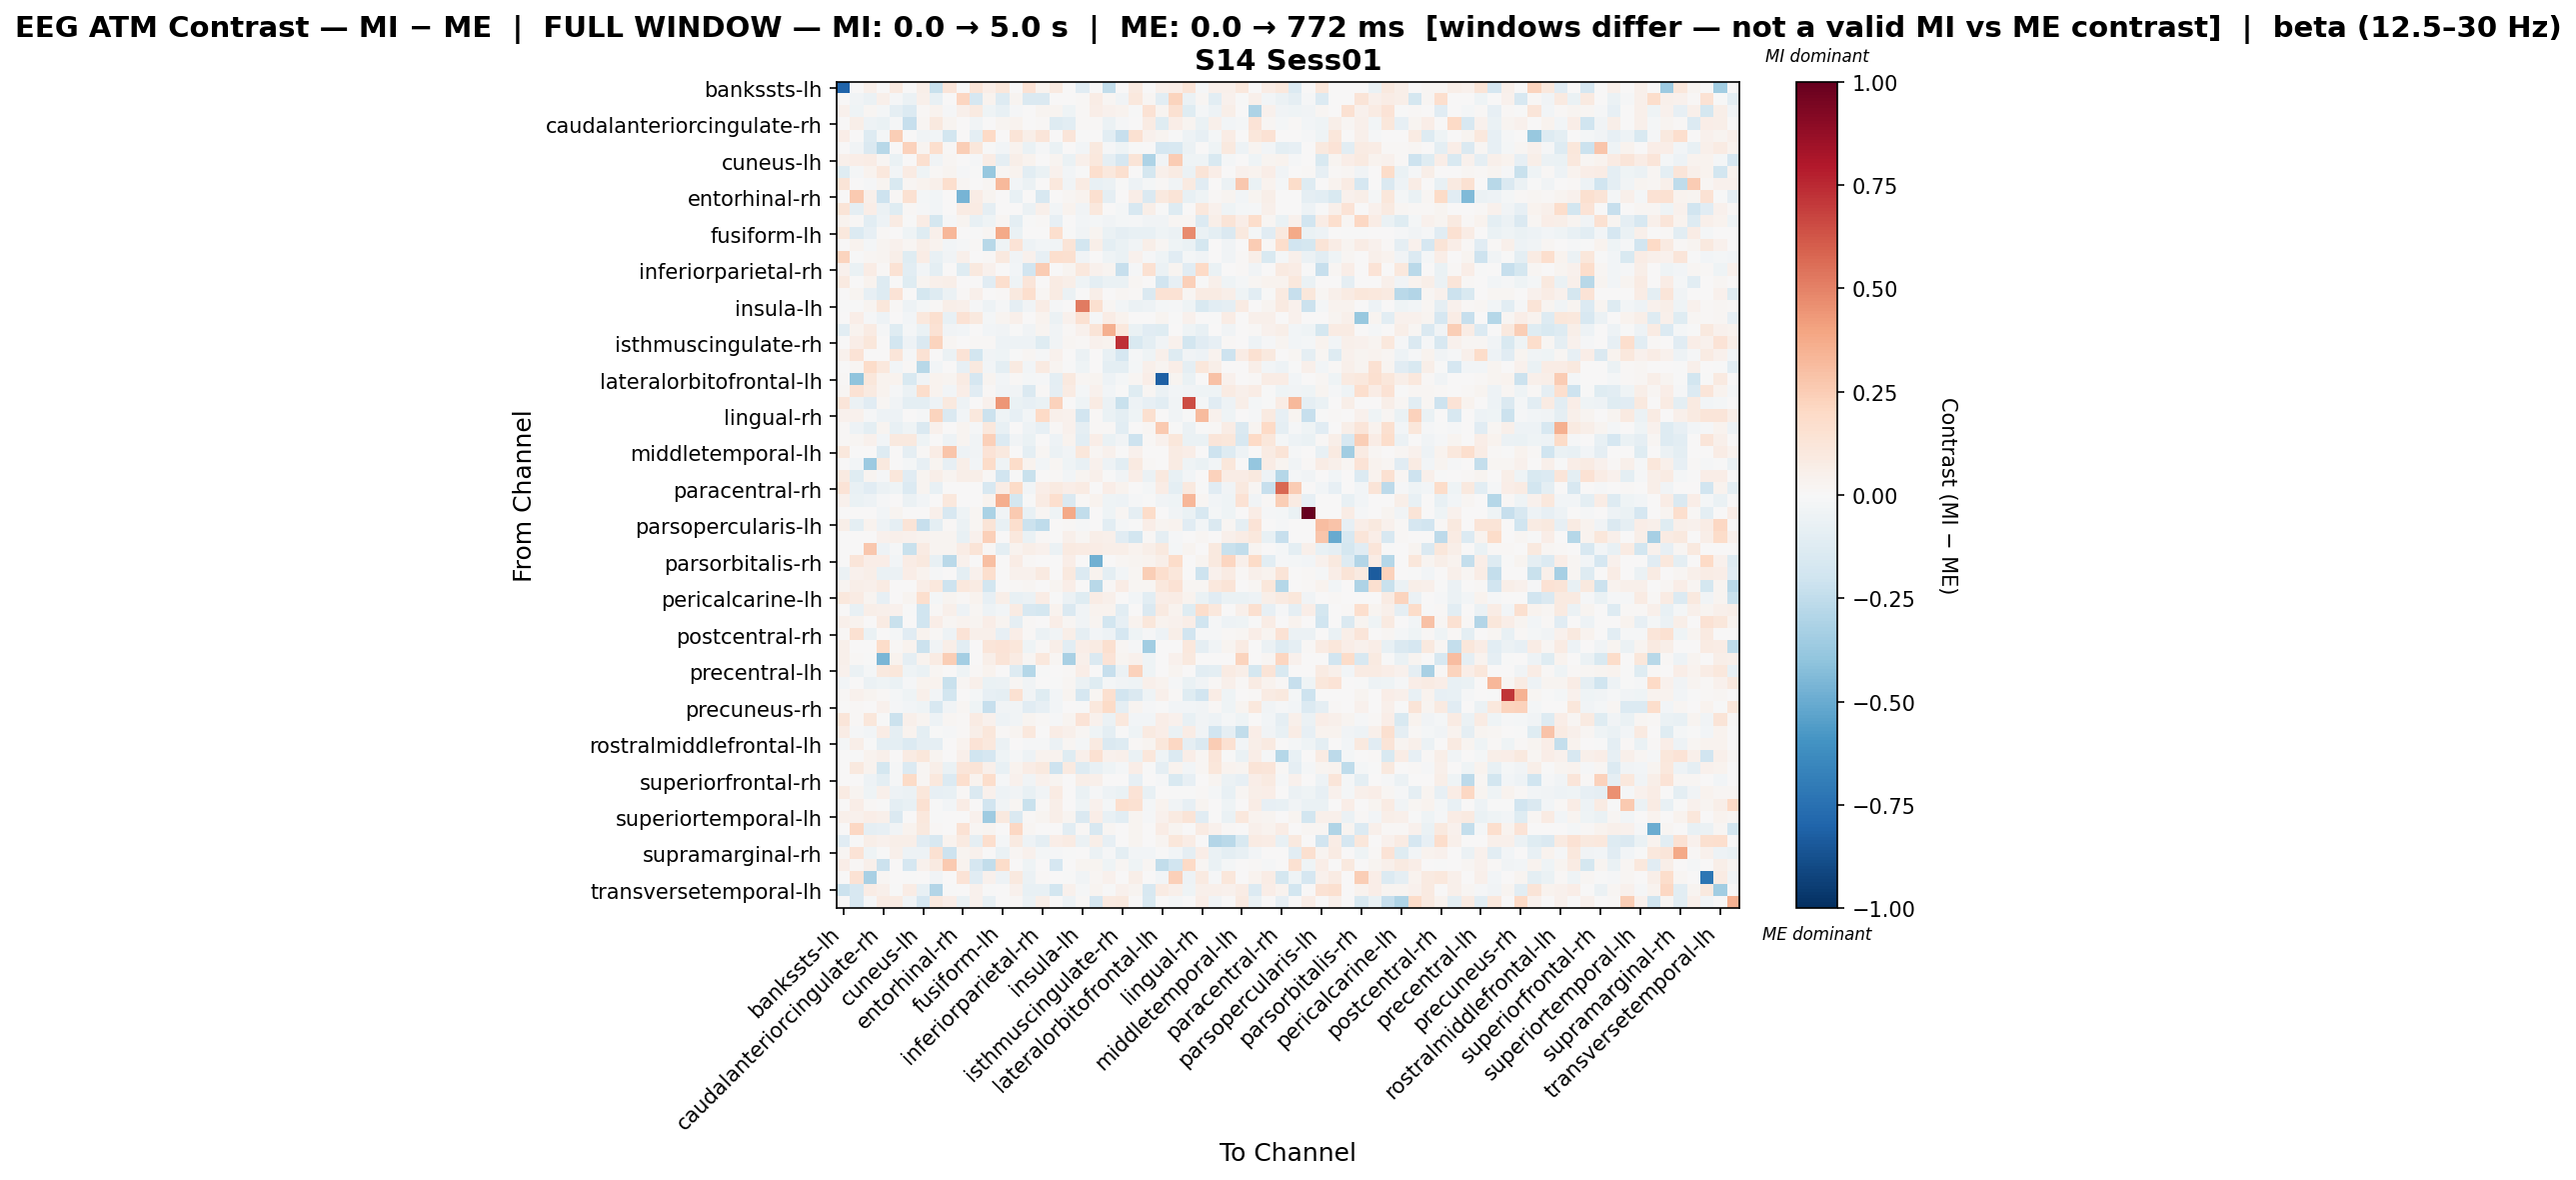

Data behind this chart, as committed beside it:
, bankssts-lh, bankssts-rh, caudalanteriorcingulate-lh, caudalanteriorcingulate-rh, caudalmiddlefrontal-lh, caudalmiddlefrontal-rh, cuneus-lh, cuneus-rh, entorhinal-lh, entorhinal-rh, frontalpole-lh, frontalpole-rh, fusiform-lh, fusiform-rh, inferiorparietal-lh, inferiorparietal-rh, inferiortemporal-lh, inferiortemporal-rh, insula-lh, insula-rh, isthmuscingulate-lh, isthmuscingulate-rh, lateraloccipital-lh
bankssts-lh, -0.8024, 0.0, 0.04798, 0.0, 0.09131, 0.0, 0.05671, -0.2195, 0.1201, 0.0, 0.1292, 0.06338, 0.1101, 0.0, 0.1434, 0.0367, 0.08884, 0.0, -0.1154, 0.0, -0.2469, 0.0, 0.08692
bankssts-rh, 0.0, -0.03517, -0.05783, 0.05102, -0.009481, -0.06136, 0.04992, -0.07119, 0.0, 0.2117, -0.1679, 0.03655, -0.1304, 0.02458, -0.1416, -0.1472, 0.0, 0.002309, 0.008801, 0.07116, 0.01827, -0.03706, 0.1084
caudalanteriorcingulate-lh, 0.04218, -0.04579, 0.01886, -0.02198, -0.08723, -0.14, 0.01207, 0.03864, -0.01058, 0.0472, 0.09197, -0.03932, -0.07609, -0.01513, 0.006412, 0.0259, 0.0287, -0.04096, 0.007838, 0.06421, 0.04132, 0.03706, -0.0003686
caudalanteriorcingulate-rh, 0.0, 0.06102, -0.05346, -0.06706, -0.009818, -0.232, 0.02179, 0.09622, 0.02533, 0.004026, -0.03465, 0.006216, 0.03012, 0.03862, 0.002357, 0.01348, -0.127, -0.108, 0.01067, 0.01324, -0.05901, -0.01176, 0.002275
caudalmiddlefrontal-lh, 0.06845, 0.003584, -0.127, -0.02056, 0.2443, 0.0, -0.03605, -0.02587, -0.1862, 0.0, -0.09625, 0.1988, 0.0, 0.1278, 0.0625, 0.123, 0.0, 0.1215, -0.004375, 0.0, -0.1059, -0.228, 0.1489
caudalmiddlefrontal-rh, 0.0, -0.0348, -0.1454, -0.2795, 0.0, 0.2341, 0.03044, 0.1716, 0.01001, 0.2484, 0.1131, -0.001702, -0.02983, 0.03253, -0.06464, -0.01378, -0.06961, 0.0, -0.02983, 0.0955, -0.009848, -0.03955, -0.004972
cuneus-lh, 0.04842, 0.06591, 0.07057, 0.0208, -0.06834, 0.0008196, 0.1607, -0.03527, 0.01577, 0.001085, -0.009986, 0.07774, -0.08988, 0.0624, 0.03345, 8.096858042640517e-05, 0.0298, -0.06403, 0.047, 0.1084, -0.08638, -0.165, 0.128
cuneus-rh, -0.1174, -0.02166, 0.03632, 0.1031, -0.02525, 0.08189, -0.03931, 0.007883, 0.02562, -0.009028, -0.002489, -0.3777, 0.0233, 0.03261, -0.1071, -0.06694, 0.0396, -0.02819, -0.005436, 0.1662, 0.1024, 0.1596, 0.0
entorhinal-lh, 0.1302, 0.0, -0.01215, 0.02693, -0.1492, 0.01651, 0.03155, 0.05365, 0.1674, 0.01651, 0.0, 0.01938, 0.321, -0.02786, -0.05675, 0.0, 0.1083, -0.03611, 0.08406, -0.07768, -0.05675, -0.003095, -0.04869
entorhinal-rh, 0.0, 0.2579, 0.05208, -0.2088, 0.01072, 0.1562, -0.01892, -0.02938, 0.00672, -0.4667, 0.07241, 0.0292, 0.005361, -0.07331, 0.004046, -0.159, 0.0, 0.01761, 0.03771, 0.1574, -0.09265, 0.0, 0.06884
frontalpole-lh, 0.1305, -0.08952, 0.06659, -0.06242, -0.1191, 0.01337, -0.01135, -0.0288, 0.0, 0.08137, 0.07846, -0.0864, 0.0, 0.00745, -0.05522, 0.05452, -0.03017, 0.03539, -0.03404, 0.1056, 0.0, -0.02264, -0.163
frontalpole-rh, 0.03224, 0.01289, -0.1028, -0.0487, 0.08524, -0.00376, 0.07521, -0.1763, -0.01323, 0.02638, -0.07419, -0.04375, 0.01664, -0.0973, -0.0003203, 0.01289, -0.07916, 0.002149, -0.02655, -0.02322, -0.03279, -0.01656, -0.009187
fusiform-lh, 0.1033, -0.1375, -0.0801, 0.01136, 0.0, -0.04376, -0.1188, 0.05385, 0.3296, 0.0, -0.006252, 0.01779, 0.3813, -0.06662, 0.004921, 0.0, 0.1656, -0.006252, -0.03789, 0.02385, -0.06662, -0.09163, -0.07668
fusiform-rh, 0.0, 0.0344, -0.0212, 0.02733, 0.04414, 0.02111, 0.0595, 0.03838, -0.02766, -0.01257, 0.00823, -0.278, -0.04493, 0.1367, -0.04816, -0.02696, -0.03215, 0.1255, -0.1875, 0.05758, -0.09832, -0.06739, -0.03355
inferiorparietal-lh, 0.2249, -0.007007, 0.02067, 0.02387, 0.05808, -0.118, 0.07461, -0.07741, -0.03225, 0.05281, 0.002761, 0.01253, 0.09974, -0.03873, 0.04114, -0.0821, 0.165, 0.161, -0.03215, 0.0, -0.04193, -0.06454, 0.04487
inferiorparietal-rh, 0.04513, -0.06558, 0.0772, 0.01003, 0.1464, -0.1059, -0.03069, -0.09566, 0.0, -0.1196, 0.09513, 0.04012, 0.0, -0.02392, -0.1949, 0.2532, 0.0, 0.02626, 0.1029, 0.04513, 0.02507, -0.2286, -0.01288
inferiortemporal-lh, 0.08644, 0.0, 0.03229, -0.1288, 0.0, -0.1211, 0.02849, 0.05131, 0.06174, 0.0, 0.00369, -0.1169, 0.1676, -0.04279, 0.1225, 0.0, 0.08097, 0.05699, -0.04564, -0.09394, -0.06274, -0.06274, 0.01795
inferiortemporal-rh, 0.0, 0.03104, -0.08475, -0.1326, 0.1365, 0.0, -0.1736, -0.1283, -0.06202, 0.008202, 0.05317, 0.005486, 0.01103, 0.1005, 0.1669, 0.01772, 0.07971, -0.05746, 0.0, 0.0557, 0.002532, 0.01772, 0.01103
insula-lh, -0.007537, -0.001779, 0.03034, 0.1133, 0.01075, -0.05334, -0.01605, 0.01018, 0.06045, 0.04695, -0.008041, -0.04999, -0.01431, -0.09353, -0.03679, 0.07211, -0.01199, 0.0, 0.5207, 0.1604, 0.01714, -0.0274, -0.06031
insula-rh, 0.0, 0.0643, -0.01165, -0.053, 0.0, -0.03097, 0.1092, 0.1592, -0.07534, 0.1414, 0.09796, -0.02014, 0.025, 0.05309, 0.0, 0.03571, -0.05704, 0.04492, 0.15, -0.01265, 0.07193, 0.03214, 0.0
isthmuscingulate-lh, -0.1039, 0.03701, 0.07953, -0.01081, -0.1187, -0.01956, -0.06763, 0.1449, -0.03216, -0.02564, 0.0, -0.02573, -0.03216, -0.00663, -0.0386, 0.02441, -0.03538, 0.0113, 0.04472, 0.1261, 0.3522, 0.1048, -0.06433
isthmuscingulate-rh, 0.0, 0.06477, 0.1159, 0.006946, -0.1869, -0.04792, -0.1459, 0.2237, 0.02008, 0.0, 0.008871, 0.008871, -0.05123, -0.05423, -0.05021, -0.1181, -0.03728, 0.01799, 0.01415, 0.04513, 0.03581, 0.7317, -0.1496
lateraloccipital-lh, 0.04074, 0.134, 0.004671, 0.004579, 0.1249, -0.009557, 0.1421, 0.0, -0.06189, 0.1363, -0.1843, -0.03815, -0.0462, -0.0005197, 0.01571, -0.009523, 0.04085, 0.0, -0.06206, 0.0, -0.07536, -0.1716, -0.01087
lateraloccipital-rh, 0.0, 0.01602, 0.1812, 0.1025, -0.02909, 0.01054, -0.2807, -0.03084, 0.003029, -0.08182, 0.1012, -0.02738, -0.1012, 0.08966, -0.02765, 0.08724, 0.02662, -0.007198, -0.04091, 0.0, -0.09469, -0.09723, -0.02077
lateralorbitofrontal-lh, 0.0109, -0.3999, 0.1102, 0.03237, 0.03143, -0.1562, -0.03594, 0.03271, 0.02514, 0.08567, -0.1672, 0.02477, -0.02958, 0.01402, -0.02255, -0.01389, -0.09858, 0.09658, 0.01592, 0.02479, -0.04866, -0.01959, 0.01869
lateralorbitofrontal-rh, 0.02213, 0.142, 0.091, 0.0331, -0.00877, -0.05487, 0.1721, 0.03302, -0.02597, 0.06836, -0.1163, 0.009916, -0.03842, -0.03704, -0.1468, 0.01244, -0.09332, 0.08152, -0.01737, 0.04184, -0.02981, -0.00421, -0.1173
lingual-lh, 0.1187, -0.06023, -0.1117, 0.01872, -0.03596, -0.09907, -0.1005, -0.04706, 0.09534, -0.04706, 0.0, 0.04411, 0.4415, -0.06418, -0.08441, -0.06275, 0.2295, 0.005222, -0.04247, 0.08225, -0.0599, -0.2191, -0.0545
lingual-rh, 0.03977, 0.04059, -0.0122, -0.0512, -0.04989, 0.0, -0.009888, 0.2226, -0.1468, -0.03011, 0.1079, -0.2113, -0.04599, -0.0857, -0.03113, 0.1997, 0.05341, 0.04623, -0.1948, 0.01541, -0.06833, -0.1004, -0.04349
medialorbitofrontal-lh, 0.009636, -0.04928, -0.09465, 0.02478, -0.07146, -0.04234, -0.144, 0.03992, 0.0, 0.02855, -0.01295, 0.1078, -0.07314, 0.0, -0.05172, -0.07956, 0.0148, 0.04267, -0.09116, 0.01032, 0.01359, -0.1016, 0.007741
medialorbitofrontal-rh, 0.01003, 0.02218, 0.04038, -0.02979, 0.09606, 0.09509, -0.04135, 0.0, -0.053, 0.02807, -0.03805, 0.2397, -0.1336, -0.03846, -0.0636, 0.0, -0.04827, 0.03208, -0.106, 0.06817, -0.0689, -0.03681, -0.2033
middletemporal-lh, 0.1024, 0.003013, 0.00412, -0.1323, 0.0, -0.08698, 0.01299, 0.07416, 0.2774, -0.04961, -0.03823, 0.1383, 0.1006, 0.0, -0.09607, 0.01969, -0.06203, -0.03823, 0.1103, 0.01726, 0.04082, 0.0, 0.04272
middletemporal-rh, 0.0, -0.03034, -0.3617, 0.09913, 0.002595, -0.02095, -0.08406, 0.0236, -0.07828, 0.05937, -0.02762, 0.186, -0.04298, 0.1863, 0.03836, -0.02416, 0.01796, -0.04252, -0.07338, 0.04406, -0.05386, -0.1074, 0.08654
paracentral-lh, 0.0887, -0.1172, 0.03028, -0.01364, 0.1127, -0.1124, 0.02795, 0.0559, 0.02718, 0.06098, 0.0559, 0.01373, -0.1889, -0.00765, -0.2247, 0.0, 0.01327, -0.02973, 0.02718, 0.0539, -0.005654, -0.0356, 0.06855
paracentral-rh, 0.1352, -0.07356, -0.1121, -0.0624, -0.04463, -0.1398, 0.02547, -0.07703, 0.001134, 0.0, 0.0, -0.1627, 0.07107, 0.1899, -0.02489, 0.0678, 0.08655, 0.06961, 0.0843, 0.0, 0.06667, 0.03564, 0.0
parahippocampal-lh, 0.0449, -0.06996, -0.05304, -0.01036, 0.0, -0.05815, -0.03109, 0.0, 0.1059, 0.0, 0.0, 0.03891, 0.3611, -0.1772, -0.001336, 0.08182, 0.1652, -0.1477, 0.01518, 0.03647, -0.0451, -0.05288, -0.00863
parahippocampal-rh, 0.0, 0.0, 0.0026, -0.03004, 0.02607, 0.0, 0.0, 0.05304, -0.1563, -0.0413, 0.02282, -0.314, -0.03755, 0.2651, -0.0751, 0.02242, -0.0413, 0.379, -0.2469, 0.0, -0.04129, 0.02237, -0.08636
parsopercularis-lh, 0.05717, -0.09435, 0.03414, -0.05024, -0.08678, 0.1275, -0.2286, -0.09597, 0.008957, -0.05776, 0.01746, 0.1263, -0.07773, 0.1695, -0.2157, -0.2561, 0.0, 0.01493, -0.01348, 0.0, -0.1062, -0.02074, -0.003603
parsopercularis-rh, 0.0, 0.0, 0.002288, 0.04164, 0.05034, 0.04247, 0.03661, 0.02763, 0.02517, -0.07226, 0.04309, 0.2398, 0.004577, 0.1079, -0.06352, 0.009153, 0.0, 0.04746, 0.01602, 0.05795, 0.04995, -0.1127, -0.1812
parsorbitalis-lh, 0.0, 0.0, 0.266, -0.05462, -0.01123, -0.2212, 0.08402, 0.02491, 0.02882, 0.07529, 0.1271, 0.01557, -0.1005, 0.03736, 0.05782, 0.04359, -0.05811, 0.08717, 0.07825, 0.07448, 0.05604, 0.05528, 0.03873
parsorbitalis-rh, 0.0, 0.1178, 0.06973, 0.06972, -0.02552, 0.07586, 0.09743, -0.07262, -0.2707, 0.04461, 0.006106, 0.2975, 0.0, 0.07102, 0.00866, 0.0, 0.0, 0.0693, 0.0, -0.4766, 0.0, 0.02295, 0.02382
parstriangularis-lh, -0.05711, 0.03981, 0.05889, -0.06493, -0.06085, 0.06285, 0.03771, -0.009518, 0.0, -0.09543, 0.044, 0.1688, 0.0, 0.04609, 0.03981, 0.08686, 0.0, 0.09847, -0.1332, 0.03143, -0.09859, -0.02358, 0.02095
parstriangularis-rh, 0.0303, 0.05956, 0.05354, 0.07844, 0.0, 0.005111, 0.06331, 0.1033, -0.2033, 0.1042, 0.07831, -0.1863, 0.0, 0.01487, 0.0212, 0.0, 0.03037, 0.07026, 0.0, -0.275, 0.01272, 0.07214, 0.0212
pericalcarine-lh, 0.106, 0.07831, 0.02368, -0.08019, 0.0, 0.02349, 0.1648, -0.01886, 0.02511, 0.01406, 0.03224, -0.08538, 0.05975, -0.07178, -0.06159, 0.0778, -0.001883, -0.05715, -0.1177, 0.07755, 0.05135, 0.003897, -0.02926
pericalcarine-rh, 0.0, -0.07653, 0.05659, 0.04727, 0.04351, -0.006115, -0.2012, 0.01042, 0.05042, -0.0483, 0.02334, -0.05069, -0.02897, 0.08146, -0.1629, -0.1794, 0.03466, -0.1437, -0.03822, 0.03298, 0.03251, -0.1061, 0.006472
postcentral-lh, 0.05439, 0.03711, 0.003482, 0.08408, -0.2233, 0.004258, -0.2012, 0.06726, 0.0204, 0.03363, 0.03083, 0.06543, 0.02565, -0.09088, 0.01387, 0.0, 0.06798, 0.01962, -0.03621, 0.02803, -0.1811, -0.07961, 0.03643
postcentral-rh, 0.01497, 0.1488, -0.0653, 0.0002205, -0.01624, -0.1121, 0.03259, 0.008628, -0.04766, 0.1354, 0.04746, 0.05405, -0.08284, 0.06763, 0.01077, -0.05568, -0.0317, 0.06228, -0.09084, -0.0263, -0.04766, -0.1708, -0.04026
posteriorcingulate-lh, 0.053, 0.0, 0.0, 0.1825, 0.008368, 0.03355, -0.2127, -0.03325, 0.06176, -0.1023, 0.0, 0.1217, 0.1342, 0.1143, -0.04409, 0.01395, 0.05857, -0.1047, 0.06867, 0.07986, 0.1635, 0.02062, -0.01534
posteriorcingulate-rh, 0.04997, 0.008328, -0.007463, -0.457, 0.03748, -0.08948, 0.03261, 0.08111, 0.2464, -0.3408, 0.0, 0.0583, 0.1252, 0.08358, 0.01666, 0.1043, 0.02082, -0.3229, 0.04997, -0.1443, 0.1379, 0.02504, 0.04667
precentral-lh, 0.03952, -0.05775, -0.01573, 0.09387, 0.1136, -0.03972, -0.06876, 0.01976, 0.00494, -0.04098, 0.01144, 0.03276, 0.0, -0.1254, -0.2882, -0.003316, 0.0, 0.01401, 0.07003, 0.0, -0.2312, -0.06223, 0.2319
precentral-rh, -0.02985, 0.005282, -0.05948, -0.04447, -0.06345, -0.01057, 0.03262, 0.03699, -0.2214, 0.02086, 0.05375, -0.06267, -0.06203, 0.02135, -0.03903, 0.0, -0.002494, 0.01997, -0.05625, -0.1244, -0.01565, -0.03539, -0.04228
precuneus-lh, 0.0134, 0.04212, 0.02362, 0.01362, -0.01708, -0.04104, 0.05235, -0.03019, -0.1843, 0.007806, -0.0192, -0.07946, -0.09236, 0.1499, -0.03402, -0.1199, -0.02352, 0.02831, -0.1662, 0.01723, 0.1568, -0.195, -0.1481
precuneus-rh, 0.0, 0.01384, 0.00485, 0.04568, -0.01448, -0.02486, -0.04659, -0.1612, -0.0335, 0.02268, -0.04464, -0.2328, -0.0335, -0.03881, -0.1161, -0.08376, -0.02778, 0.0, -0.004351, 0.1024, 0.1928, -0.08769, 0.0247
rostralanteriorcingulate-lh, 0.1204, 0.01097, 0.1112, -0.007746, -0.216, 0.0508, 0.03095, -0.05094, 0.01889, 0.008605, 0.08275, 0.04022, -0.05271, -0.03209, 0.02438, 0.01434, -0.01032, 0.02903, 0.1378, 0.04232, -0.05773, 0.1033, -0.02922
rostralanteriorcingulate-rh, 0.07582, -0.01327, -0.02465, 0.07484, -0.08956, 0.03477, -0.09893, -0.001227, -0.01001, 0.01003, 0.06063, 0.1164, 0.01164, 0.02914, 0.1057, 0.0, 0.07406, 0.05218, 0.01802, -0.04024, -0.09511, -0.0003654, -0.04355
rostralmiddlefrontal-lh, -0.02284, 0.06073, -0.007284, -0.09587, -0.09941, -0.1396, -0.0908, -0.08982, 0.0, 0.03825, 0.1378, 0.1044, -0.05758, 0.004645, -0.01433, -0.01084, -0.05695, 0.02265, -0.01567, 0.09134, -0.1434, -0.1322, 0.00929
rostralmiddlefrontal-rh, 0.0, -0.005713, 0.0338, 0.05362, 0.0, 0.0855, 0.1107, 0.03109, 0.001943, 0.05247, -0.1991, -0.1671, -0.03909, -0.01141, -0.05103, 0.03261, 0.03886, -0.1217, 0.05436, 0.1507, 0.04272, 0.04892, -0.06353
superiorfrontal-lh, 0.003485, 0.0945, 0.03355, -0.1755, -0.01562, -0.1337, 0.01694, 0.06004, -0.06258, 0.1248, 0.1267, 0.05058, -0.07213, 0.03465, 0.07358, 0.1002, -0.2099, 0.08718, -0.1274, -0.07409, -0.03958, -0.02278, 0.06449
superiorfrontal-rh, 0.0, 0.0, -0.05404, -0.1002, -0.01193, 0.1942, 0.02105, 0.106, -0.1381, 0.1685, 0.03335, 0.1756, -0.01184, 0.04437, -0.03761, 0.0462, 0.02711, 0.0, 0.05962, 0.04932, 0.0, 0.0, -0.08237
superiorparietal-lh, 0.08291, 0.027, -0.0449, 0.04818, -0.05098, -0.05493, 0.1102, -0.08403, -0.07214, 0.01275, -0.144, 0.04359, -0.04972, -0.03564, -0.07578, -0.03773, 0.08459, 0.004471, -0.06358, -0.009986, -0.04983, -0.06796, 0.1364
superiorparietal-rh, 0.0, 0.06682, 0.01495, -0.0001602, -0.09661, -0.07395, 0.1546, -0.00249, -0.03049, 0.07079, 0.006162, -0.1905, -0.03804, 0.01966, -0.2246, 0.009072, 0.05534, 0.0, -0.04206, 0.04029, -0.018, 0.1655, 0.1505
... 8 more rows
